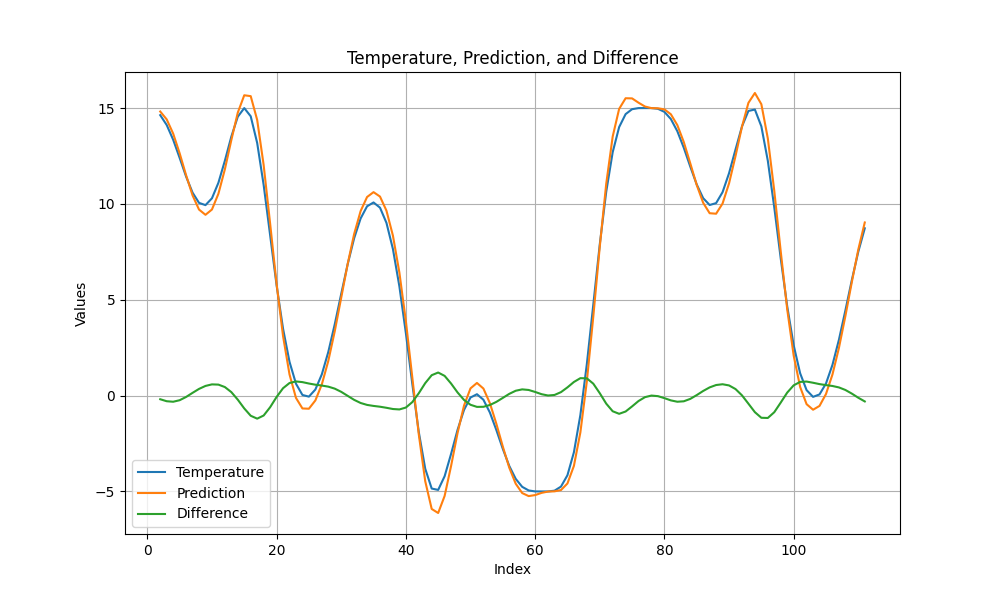

Source data for this figure (header and first rows):
, Temperature, Prediction, Difference
2, 14.63, 14.82, -0.1894
3, 14.12, 14.41, -0.293
4, 13.35, 13.67, -0.3198
5, 12.41, 12.65, -0.2406
6, 11.43, 11.5, -0.07067
7, 10.59, 10.45, 0.144
8, 10.05, 9.705, 0.3495
9, 9.937, 9.432, 0.5047
10, 10.29, 9.707, 0.5855
11, 11.1, 10.53, 0.5737
12, 12.25, 11.8, 0.4467
13, 13.51, 13.33, 0.1825
14, 14.55, 14.76, -0.2124
15, 15, 15.67, -0.669
16, 14.57, 15.62, -1.051
17, 13.18, 14.38, -1.202
18, 10.99, 12.03, -1.038
19, 8.377, 8.984, -0.6076
20, 5.763, 5.835, -0.07212
21, 3.495, 3.109, 0.3855
22, 1.764, 1.108, 0.6567
23, 0.6215, -0.1181, 0.7396
24, 0.03386, -0.67, 0.7039
25, -0.05316, -0.684, 0.6308
26, 0.3169, -0.2527, 0.5696
27, 1.11, 0.5848, 0.5247
28, 2.275, 1.807, 0.4677
29, 3.72, 3.357, 0.3636
30, 5.304, 5.107, 0.1972
31, 6.855, 6.867, -0.01253
32, 8.208, 8.429, -0.2211
33, 9.239, 9.624, -0.3844
34, 9.876, 10.36, -0.4847
35, 10.08, 10.61, -0.538
36, 9.804, 10.38, -0.5794
37, 9.012, 9.647, -0.6353
38, 7.646, 8.346, -0.6992
39, 5.699, 6.42, -0.7214
40, 3.268, 3.89, -0.6228
41, 0.606, 0.9448, -0.3388
42, -1.896, -2.019, 0.1233
43, -3.816, -4.468, 0.6519
44, -4.848, -5.913, 1.065
45, -4.919, -6.123, 1.205
46, -4.204, -5.233, 1.029
47, -3.038, -3.667, 0.629
48, -1.786, -1.951, 0.1649
49, -0.7455, -0.5195, -0.226
50, -0.1005, 0.3771, -0.4776
51, 0.07262, 0.6605, -0.5879
52, -0.215, 0.3684, -0.5834
53, -0.8822, -0.3922, -0.49
54, -1.793, -1.466, -0.3273
55, -2.777, -2.658, -0.1198
56, -3.669, -3.76, 0.09158
57, -4.344, -4.598, 0.2544
58, -4.758, -5.083, 0.3255
59, -4.947, -5.241, 0.2944
60, -4.997, -5.188, 0.1913
61, -5, -5.074, 0.07391
... 50 more rows
